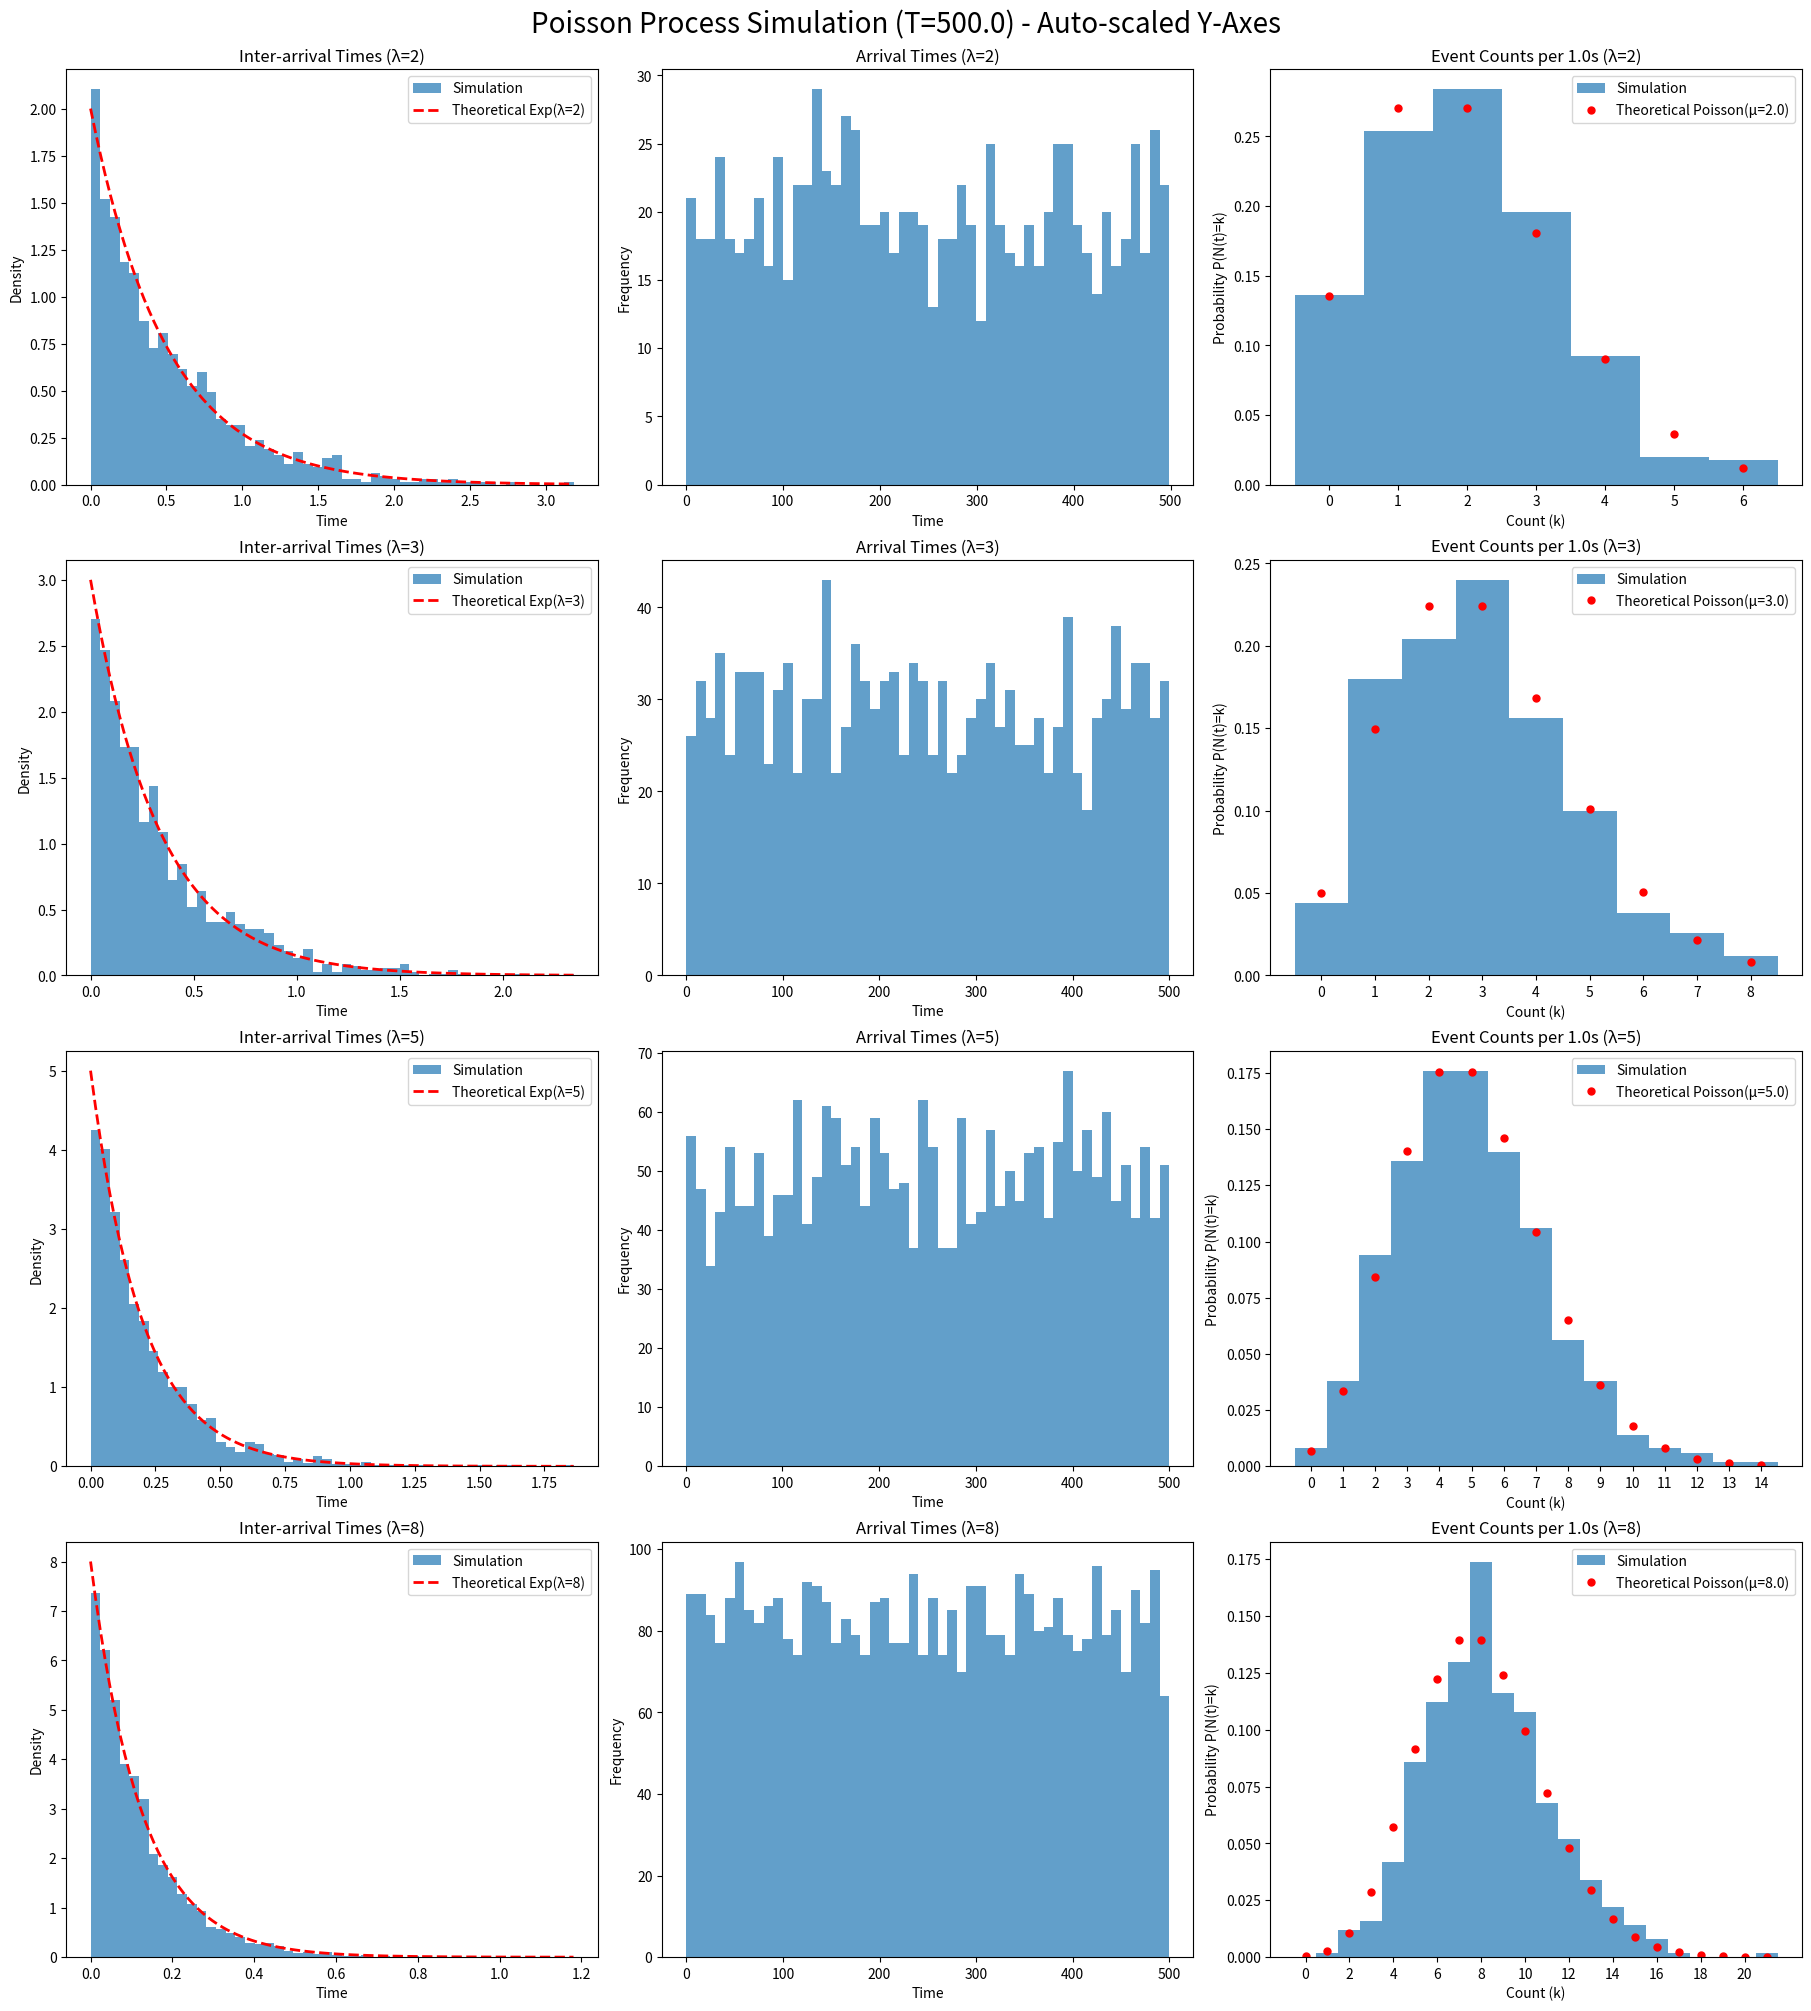
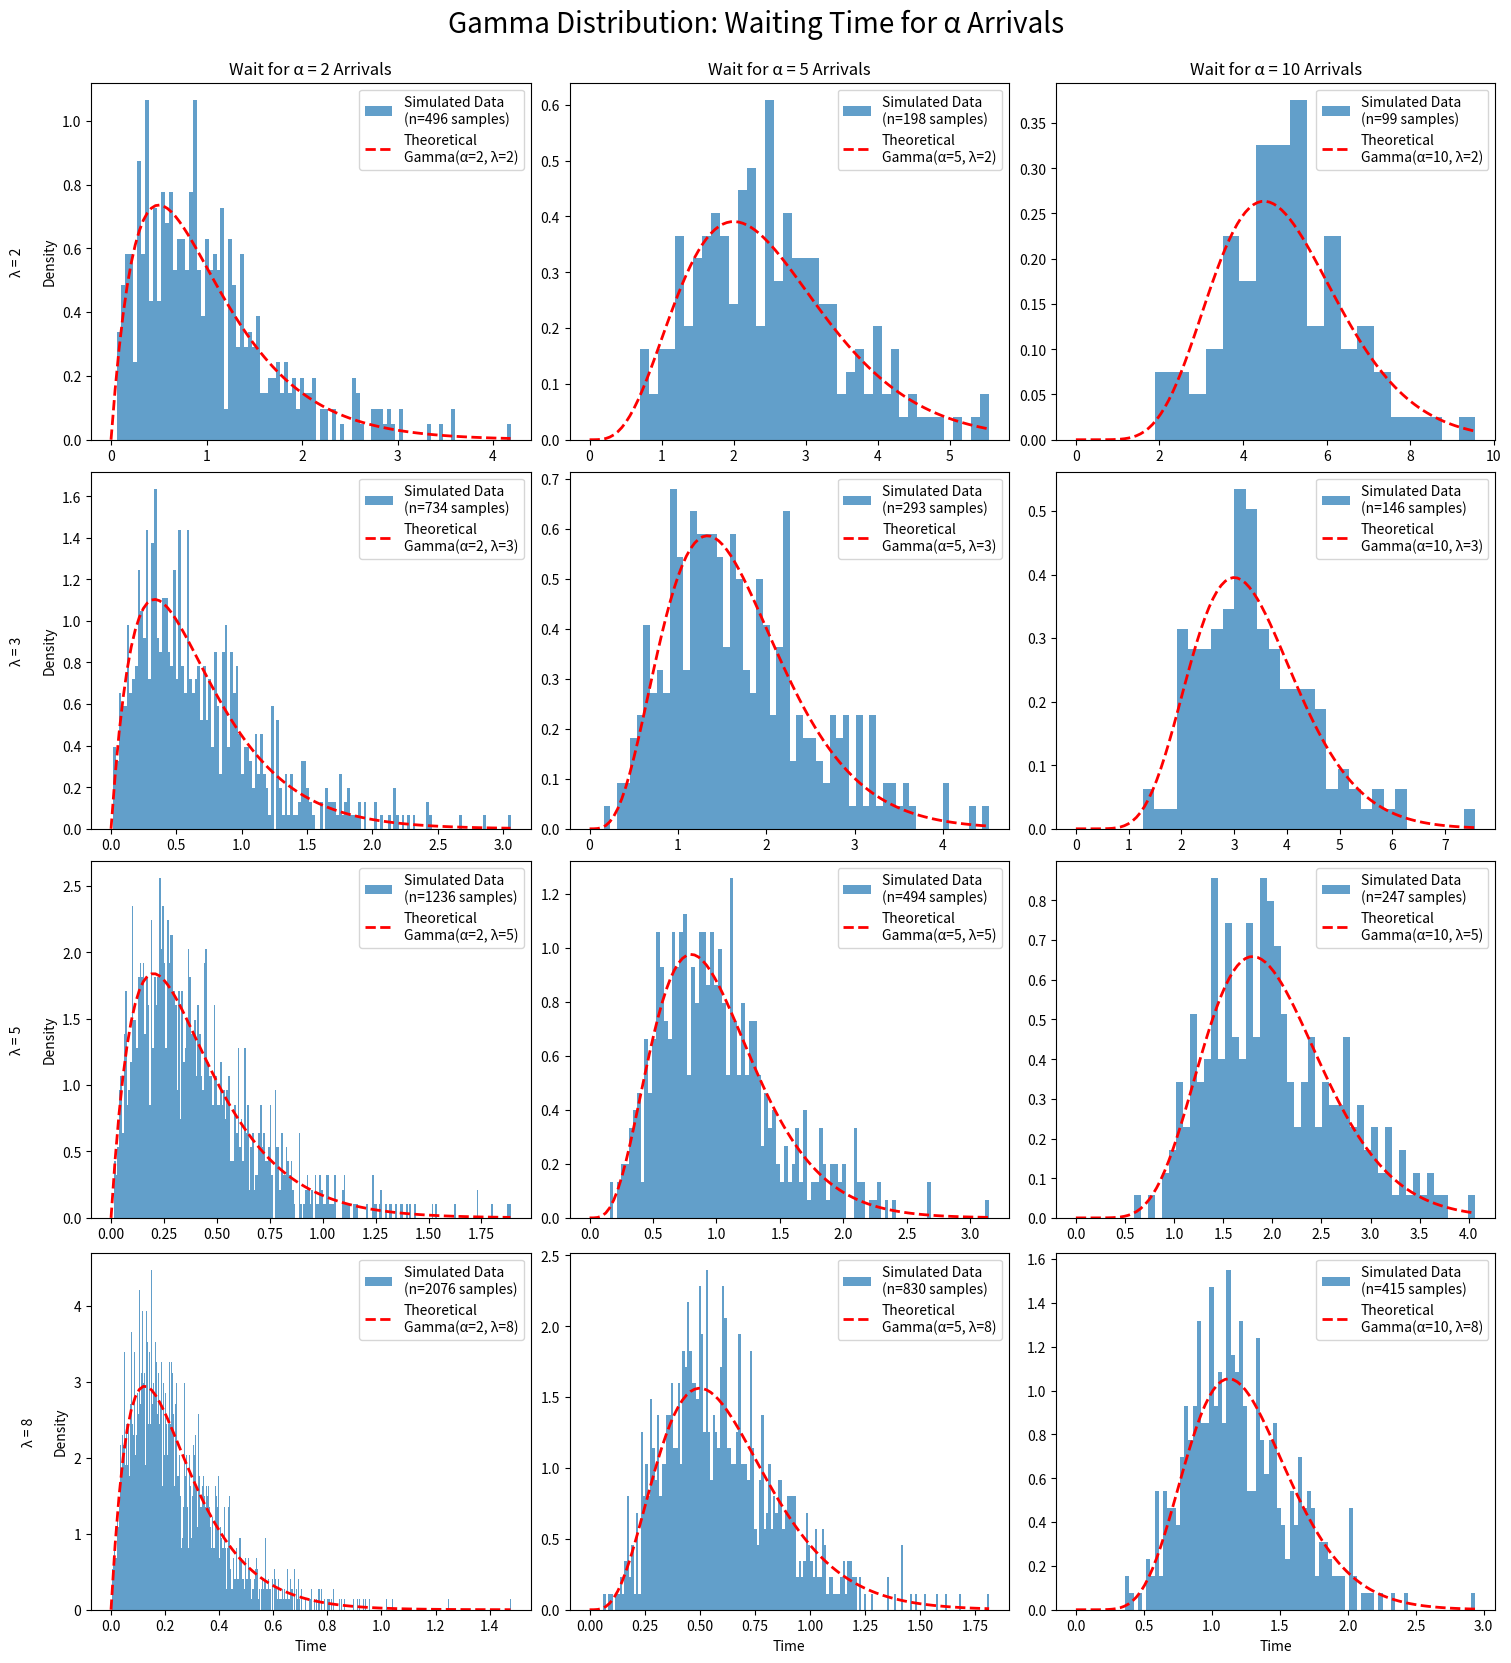

Reproduce these figures in Python, in order.
import numpy as np
import matplotlib.pyplot as plt
import math
from scipy.stats import gamma

def generate_poisson_process(lambda_val, max_time):
    """Generate Poisson process arrival and inter-arrival times."""
    arrival_times, inter_arrival_times = [], []
    current_time = 0.0
    
    while True:
        y_i = -np.log(np.random.rand()) / lambda_val
        current_time += y_i
        
        if current_time > max_time:
            break
            
        inter_arrival_times.append(y_i)
        arrival_times.append(current_time)
    
    return np.array(arrival_times), np.array(inter_arrival_times)

# Configuration for Poisson Process
lambdas_poisson = [2, 3, 5, 8]
MAX_TIME_POISSON = 500.0
INTERVAL_LENGTH = 1.0

# Generate Poisson process data
results_poisson = {}
for lam in lambdas_poisson:
    arrivals, inter_arrivals = generate_poisson_process(lam, MAX_TIME_POISSON)
    bins = np.arange(0, MAX_TIME_POISSON + INTERVAL_LENGTH, INTERVAL_LENGTH)
    counts, _ = np.histogram(arrivals, bins=bins)
    results_poisson[lam] = {'arrivals': arrivals, 'inter_arrivals': inter_arrivals, 'counts': counts}

# --- Plot 1: Original Poisson Process Simulation ---
fig_poisson, axes_poisson = plt.subplots(len(lambdas_poisson), 3, figsize=(18, 20), constrained_layout=True)
fig_poisson.suptitle(f'Poisson Process Simulation (T={MAX_TIME_POISSON}) - Auto-scaled Y-Axes', fontsize=20)

for i, lam in enumerate(lambdas_poisson):
    data = results_poisson[lam]
    mu = lam * INTERVAL_LENGTH
    
    # Plot 1: Inter-arrival times
    ax = axes_poisson[i, 0]
    if len(data['inter_arrivals']) > 0:
        ax.hist(data['inter_arrivals'], bins=50, density=True, alpha=0.7, label='Simulation')
        x_fit = np.linspace(0, np.max(data['inter_arrivals']), 100)
        ax.plot(x_fit, lam * np.exp(-lam * x_fit), 'r--', lw=2, label=f'Theoretical Exp(λ={lam})')
    else:
        ax.text(0.5, 0.5, 'No data', ha='center', va='center', transform=ax.transAxes)
    ax.set_title(f'Inter-arrival Times (λ={lam})')
    ax.set_ylabel('Density')
    ax.legend()
    
    # Plot 2: Arrival times
    ax = axes_poisson[i, 1]
    if len(data['arrivals']) > 0:
        ax.hist(data['arrivals'], bins=50, alpha=0.7)
    else:
        ax.text(0.5, 0.5, 'No data', ha='center', va='center', transform=ax.transAxes)
    ax.set_title(f'Arrival Times (λ={lam})')
    ax.set_ylabel('Frequency')
    
    # Plot 3: Event counts
    ax = axes_poisson[i, 2]
    if len(data['counts']) > 0:
        max_count = np.max(data['counts'])
        hist_bins = np.arange(0, max_count + 2)
        ax.hist(data['counts'], bins=hist_bins, density=True, alpha=0.7, align='left', label='Simulation')
        
        k_fit = np.arange(0, max_count + 1)
        pmf_fit = []
        for k in k_fit:
            try:
                val = np.exp(-mu) * (mu**k) / math.factorial(k)
                pmf_fit.append(val)
            except (OverflowError, ValueError):
                pmf_fit.append(0)
        
        ax.plot(k_fit, pmf_fit, 'ro', ms=5, label=f'Theoretical Poisson(μ={mu:.1f})')
        ax.set_xticks(k_fit[::max(1, len(k_fit)//10)])
    else:
        ax.text(0.5, 0.5, 'No data', ha='center', va='center', transform=ax.transAxes)

    ax.set_title(f'Event Counts per {INTERVAL_LENGTH}s (λ={lam})')
    ax.set_ylabel('Probability P(N(t)=k)')
    ax.legend()
    
    # Set x-axis labels
    axes_poisson[i, 0].set_xlabel('Time')
    axes_poisson[i, 1].set_xlabel('Time')
    axes_poisson[i, 2].set_xlabel('Count (k)')

plt.show()

# --- Plot 2: Gamma Waiting Times DERIVED From Process Realizations ---

# Alphas (number of arrivals to wait for) to plot
alphas = [2, 5, 10] 
num_alphas = len(alphas)
num_lambdas = len(lambdas_poisson)

# Create a grid: one row per lambda, one column per alpha
fig_gamma, axes_gamma = plt.subplots(num_lambdas, num_alphas, figsize=(num_alphas * 5, num_lambdas * 4), constrained_layout=True)
fig_gamma.suptitle('Gamma Distribution: Waiting Time for α Arrivals', fontsize=20, y=1.03)

for i, lam in enumerate(lambdas_poisson):
    # Get the inter-arrival times from the simulation we already ran
    inter_arrivals = results_poisson[lam]['inter_arrivals']
    
    for j, alpha in enumerate(alphas):
        ax = axes_gamma[i, j]
        
        # Calculate how many full "waiting time" samples we can get
        num_samples = len(inter_arrivals) // alpha
        
        if num_samples > 1:
            # We have enough data to make a histogram
            
            # 1. Get the number of inter-arrivals to use (must be multiple of alpha)
            n_to_use = num_samples * alpha
            
            # 2. Reshape into 'num_samples' chunks, each of size 'alpha'
            chunks = inter_arrivals[:n_to_use].reshape((num_samples, alpha))
            
            # 3. Sum each chunk to get the waiting time for 'alpha' arrivals
            waiting_times = chunks.sum(axis=1)
            
            # 4. Plot the histogram of these waiting times
            ax.hist(waiting_times, bins=max(10, num_samples // 5), density=True, alpha=0.7, 
                    label=f'Simulated Data\n(n={num_samples} samples)')
            
            # 5. Plot the theoretical Gamma PDF
            # In scipy.stats.gamma, a=alpha (shape), scale=1/lambda (rate)
            x_fit = np.linspace(0, np.max(waiting_times), 100)
            pdf = gamma.pdf(x_fit, a=alpha, scale=1/lam)
            ax.plot(x_fit, pdf, 'r--', lw=2, label=f'Theoretical\nGamma(α={alpha}, λ={lam})')
            ax.legend()
            
        else:
            # Not enough data for this alpha
            ax.text(0.5, 0.5, 'Not enough data', ha='center', va='center', transform=ax.transAxes)

        # Set titles and labels
        if i == 0:
            ax.set_title(f'Wait for α = {alpha} Arrivals')
        if j == 0:
            ax.set_ylabel(f'λ = {lam}\n\nDensity')
        if i == num_lambdas - 1:
            ax.set_xlabel('Time')

plt.show()
